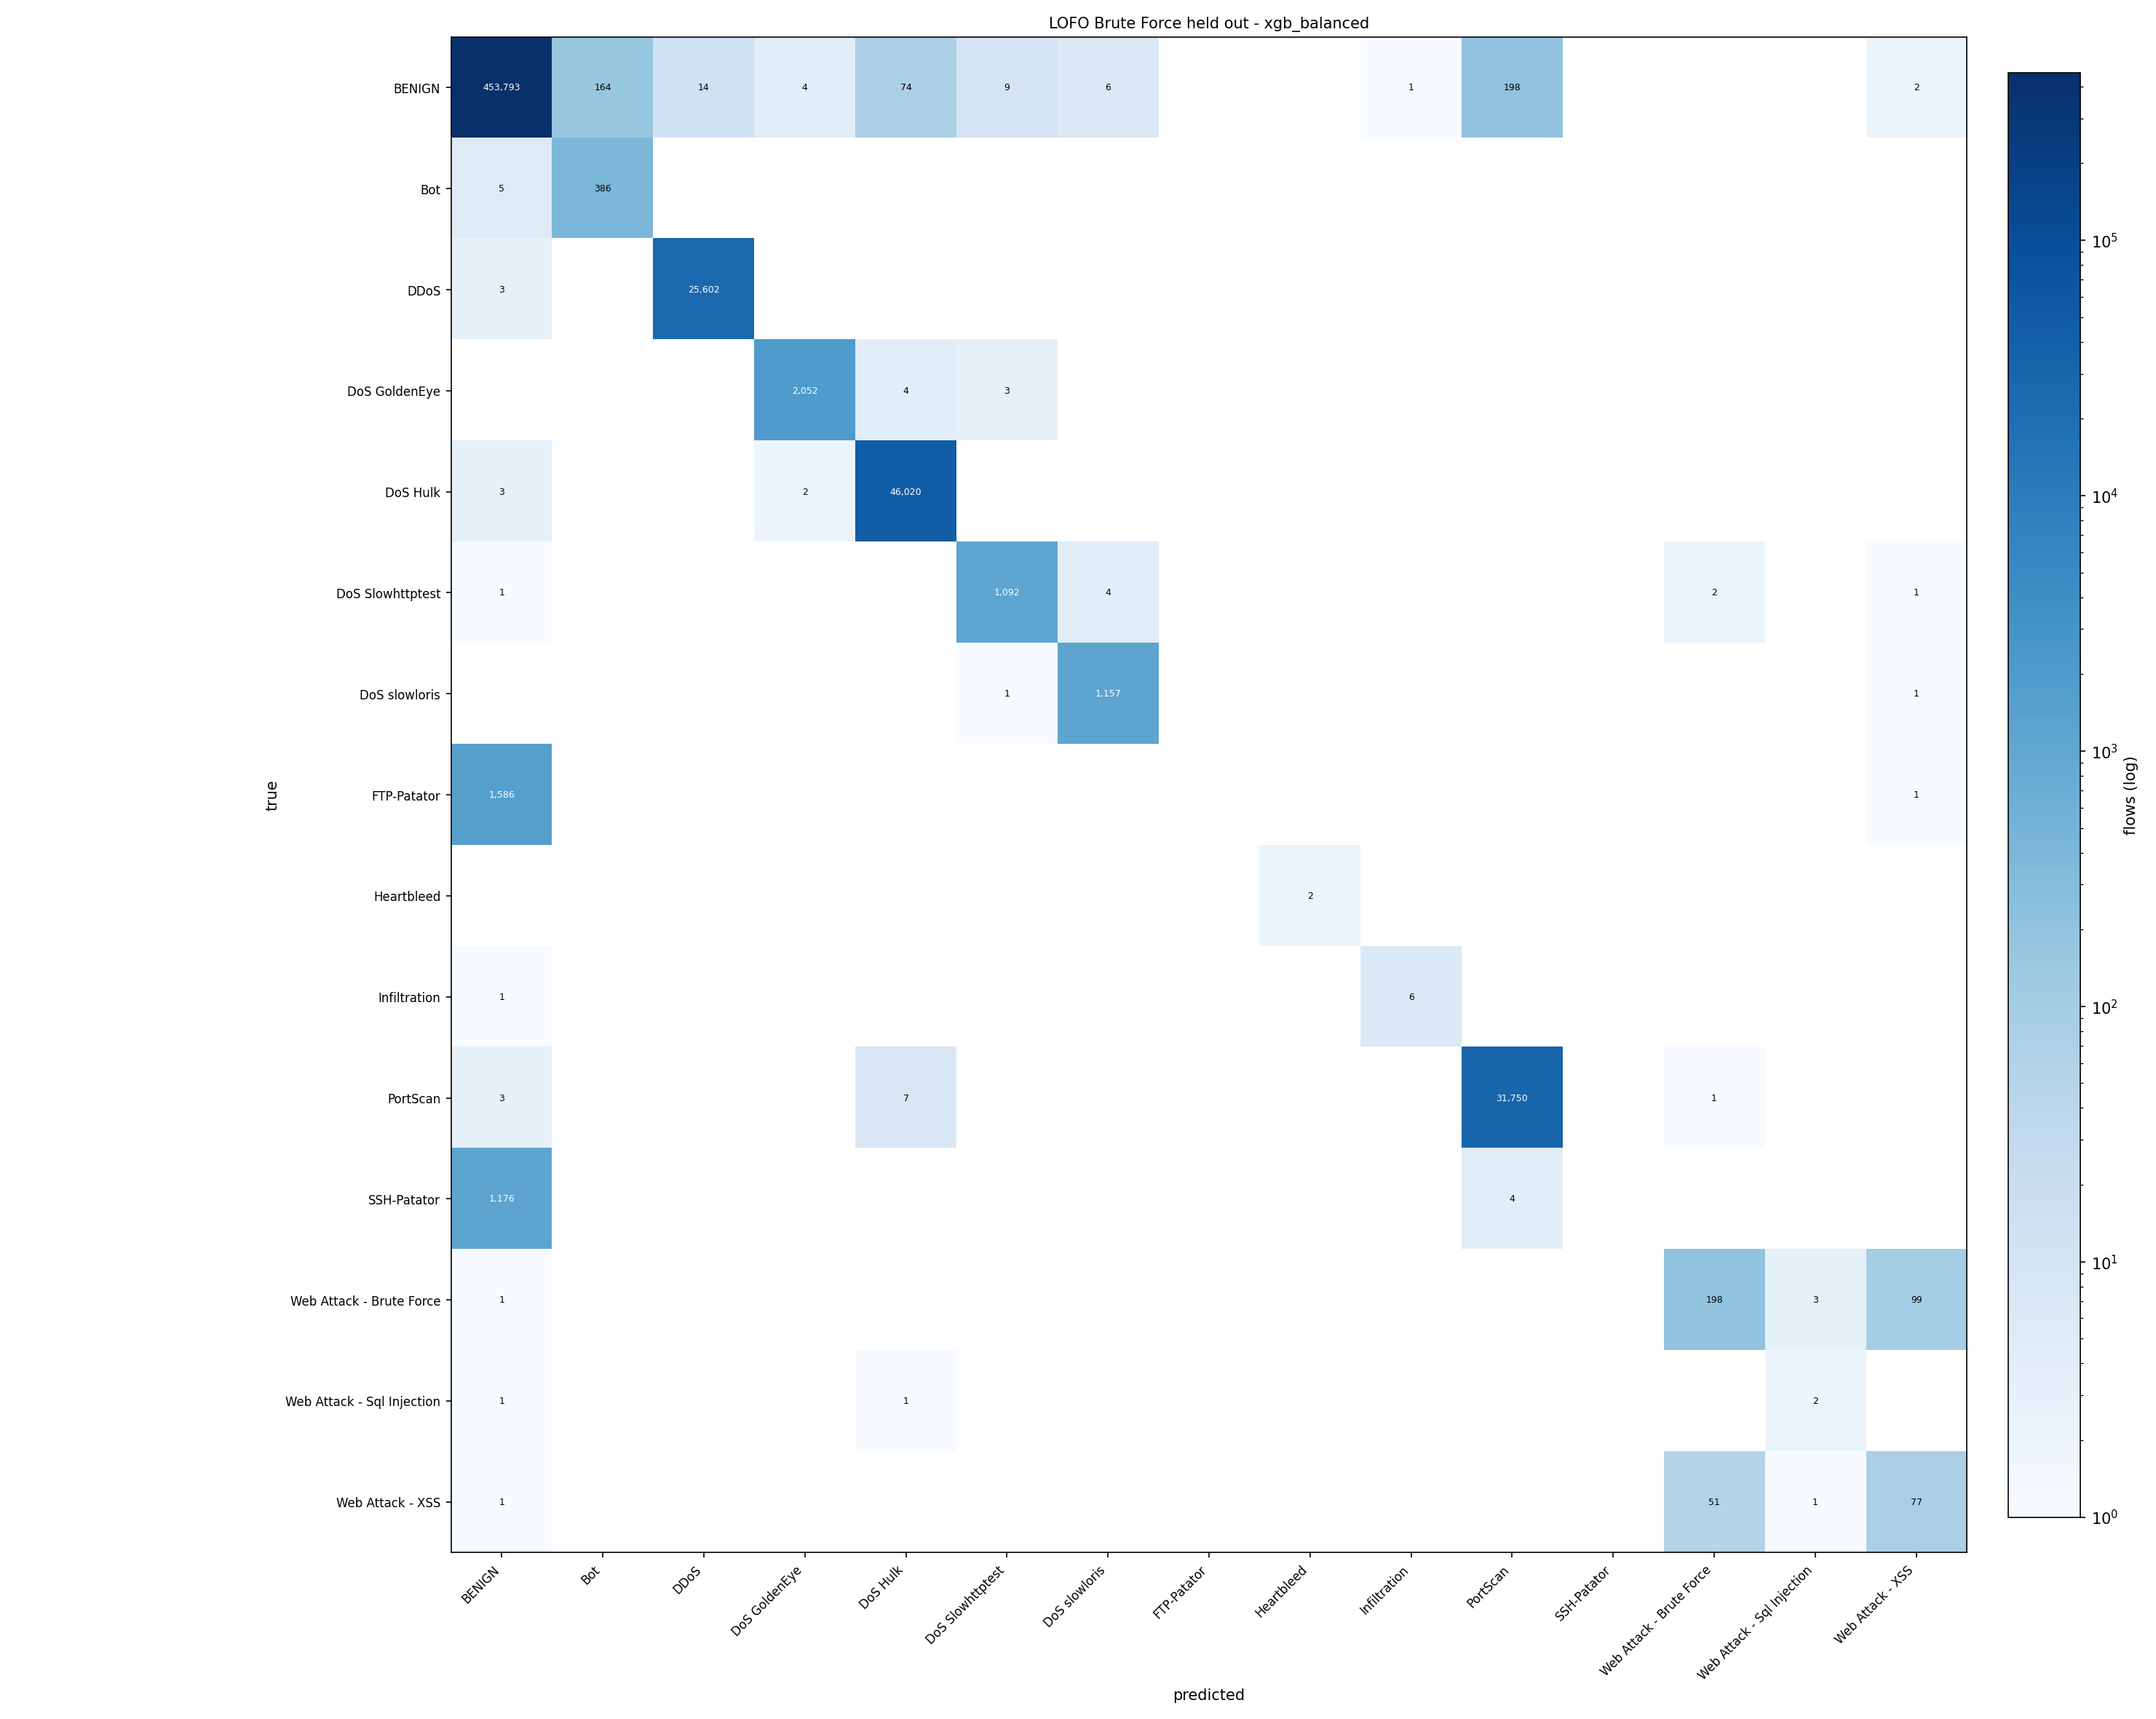

The file beside this chart, header and first rows:
true\predicted, BENIGN, Bot, DDoS, DoS GoldenEye, DoS Hulk, DoS Slowhttptest, DoS slowloris, FTP-Patator, Heartbleed, Infiltration, PortScan, SSH-Patator, Web Attack - Brute Force, Web Attack - Sql Injection, Web Attack - XSS
BENIGN, 453793, 164, 14, 4, 74, 9, 6, 0, 0, 1, 198, 0, 0, 0, 2
Bot, 5, 386, 0, 0, 0, 0, 0, 0, 0, 0, 0, 0, 0, 0, 0
DDoS, 3, 0, 25602, 0, 0, 0, 0, 0, 0, 0, 0, 0, 0, 0, 0
DoS GoldenEye, 0, 0, 0, 2052, 4, 3, 0, 0, 0, 0, 0, 0, 0, 0, 0
DoS Hulk, 3, 0, 0, 2, 46020, 0, 0, 0, 0, 0, 0, 0, 0, 0, 0
DoS Slowhttptest, 1, 0, 0, 0, 0, 1092, 4, 0, 0, 0, 0, 0, 2, 0, 1
DoS slowloris, 0, 0, 0, 0, 0, 1, 1157, 0, 0, 0, 0, 0, 0, 0, 1
FTP-Patator, 1586, 0, 0, 0, 0, 0, 0, 0, 0, 0, 0, 0, 0, 0, 1
Heartbleed, 0, 0, 0, 0, 0, 0, 0, 0, 2, 0, 0, 0, 0, 0, 0
Infiltration, 1, 0, 0, 0, 0, 0, 0, 0, 0, 6, 0, 0, 0, 0, 0
PortScan, 3, 0, 0, 0, 7, 0, 0, 0, 0, 0, 31750, 0, 1, 0, 0
SSH-Patator, 1176, 0, 0, 0, 0, 0, 0, 0, 0, 0, 4, 0, 0, 0, 0
Web Attack - Brute Force, 1, 0, 0, 0, 0, 0, 0, 0, 0, 0, 0, 0, 198, 3, 99
Web Attack - Sql Injection, 1, 0, 0, 0, 1, 0, 0, 0, 0, 0, 0, 0, 0, 2, 0
Web Attack - XSS, 1, 0, 0, 0, 0, 0, 0, 0, 0, 0, 0, 0, 51, 1, 77
